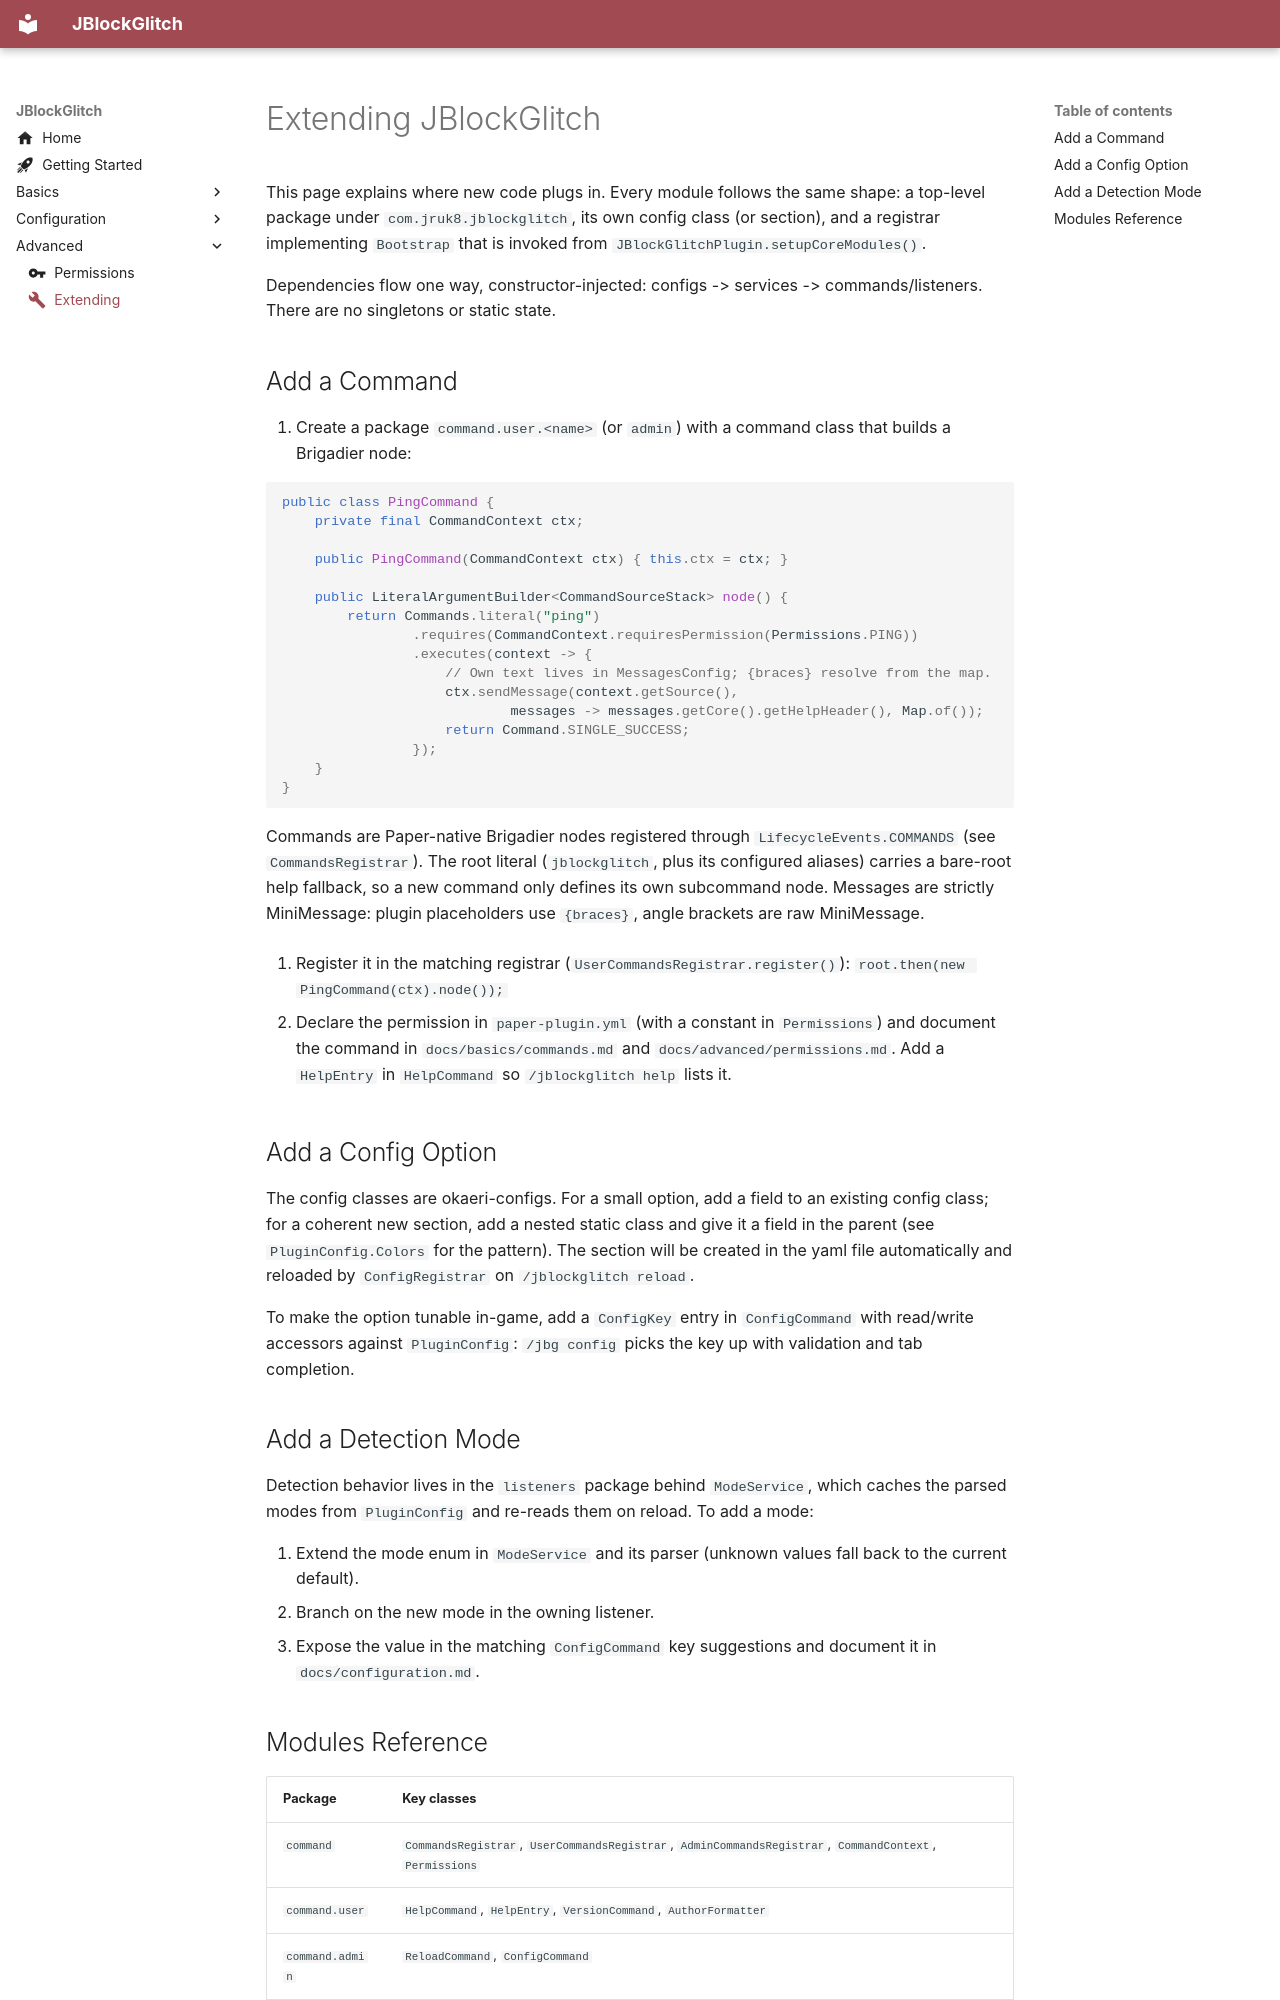

repository: jruk8/JBlockGlitch · page: advanced/extending/index.html · generator: mkdocs

---
icon: material/wrench
---

# Extending JBlockGlitch

This page explains where new code plugs in. Every module follows the same
shape: a top-level package under `com.jruk8.jblockglitch`, its own config class
(or section), and a registrar implementing `Bootstrap` that is invoked from
`JBlockGlitchPlugin.setupCoreModules()`.

Dependencies flow one way, constructor-injected: configs -> services ->
commands/listeners. There are no singletons or static state.

## Add a Command

1. Create a package `command.user.<name>` (or `admin`) with a command
   class that builds a Brigadier node:

   ```java
   public class PingCommand {
       private final CommandContext ctx;

       public PingCommand(CommandContext ctx) { this.ctx = ctx; }

       public LiteralArgumentBuilder<CommandSourceStack> node() {
           return Commands.literal("ping")
                   .requires(CommandContext.requiresPermission(Permissions.PING))
                   .executes(context -> {
                       // Own text lives in MessagesConfig; {braces} resolve from the map.
                       ctx.sendMessage(context.getSource(),
                               messages -> messages.getCore().getHelpHeader(), Map.of());
                       return Command.SINGLE_SUCCESS;
                   });
       }
   }
   ```

   Commands are Paper-native Brigadier nodes registered through
   `LifecycleEvents.COMMANDS` (see `CommandsRegistrar`). The root literal
   (`jblockglitch`, plus its configured aliases) carries a bare-root help
   fallback, so a new command only defines its own subcommand node.
   Messages are strictly MiniMessage: plugin placeholders use `{braces}`,
   angle brackets are raw MiniMessage.

2. Register it in the matching registrar
   (`UserCommandsRegistrar.register()`):
   `root.then(new PingCommand(ctx).node());`

3. Declare the permission in `paper-plugin.yml` (with a constant in
   `Permissions`) and document the command in `docs/basics/commands.md`
   and `docs/advanced/permissions.md`. Add a `HelpEntry` in `HelpCommand`
   so `/jblockglitch help` lists it.

## Add a Config Option

The config classes are okaeri-configs. For a small option, add a field to an
existing config class; for a coherent new section, add a nested static class
and give it a field in the parent (see `PluginConfig.Colors` for the
pattern). The section will be created in the yaml file automatically and
reloaded by `ConfigRegistrar` on `/jblockglitch reload`.

To make the option tunable in-game, add a `ConfigKey` entry in
`ConfigCommand` with read/write accessors against `PluginConfig`:
`/jbg config` picks the key up with validation and tab completion.

## Add a Detection Mode

Detection behavior lives in the `listeners` package behind `ModeService`,
which caches the parsed modes from `PluginConfig` and re-reads them on
reload. To add a mode:

1. Extend the mode enum in `ModeService` and its parser (unknown values
   fall back to the current default).
2. Branch on the new mode in the owning listener.
3. Expose the value in the matching `ConfigCommand` key suggestions and
   document it in `docs/configuration.md`.
